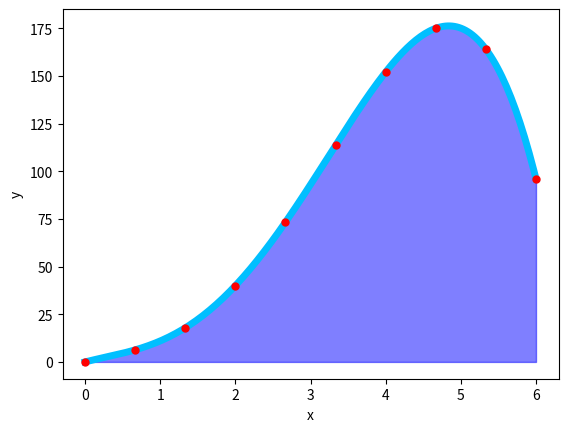
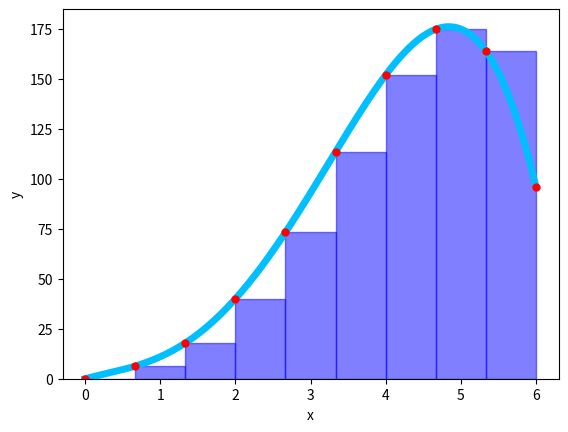
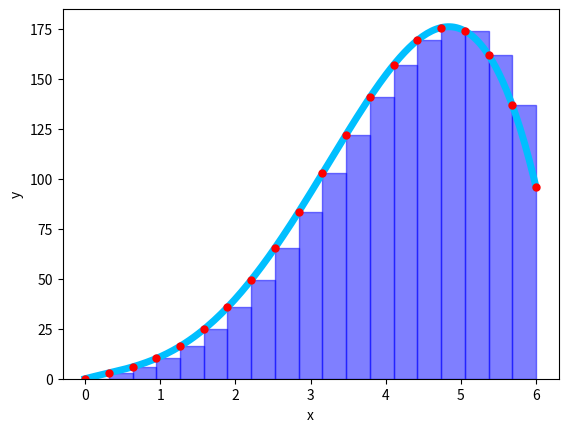
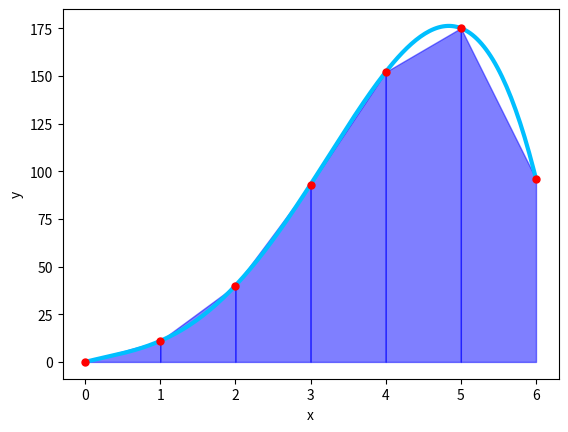
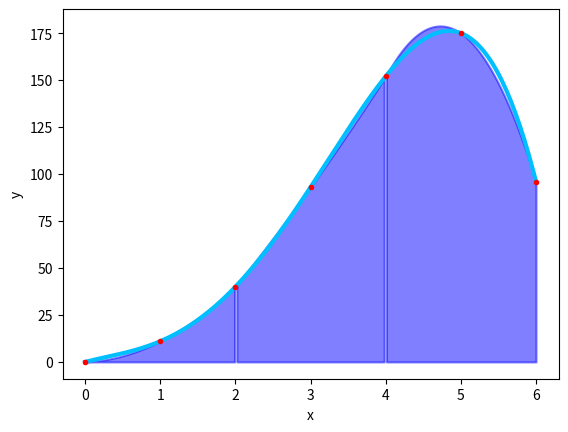
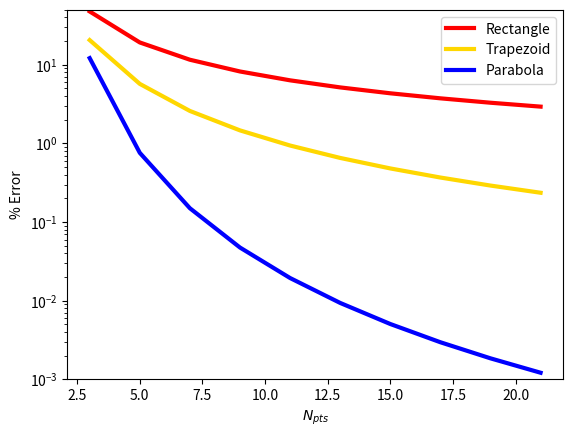

The script that saved these images, in order:
%matplotlib inline
import numpy as np
import matplotlib.pyplot as plt
plt.rcParams['figure.dpi'] = 120  
from math import pi

# Function
def f(x):
    return 10*x - 5*x**2 + 7*x**3 - x**4

# Definite integral of function above from xmin to xmax
def int_f(xmin, xmax):
    return -xmax**5/5 + 7*xmax**4/4 - 5*xmax**3/3 + 5*xmax**2 - (-xmin**5/5 + 7*xmin**4/4 - 5*xmin**3/3 + 5*xmin**2)

# Construct array of equally-spaced points
xmin = 0.
xmax = 6
npts = 10

# Sample points
x = np.linspace(xmin, xmax, npts)
y = f(x)

# Make a very high-resolution x-grid to show the underlying curve
x_hr = np.linspace(xmin, xmax, 200)
y_hr = f(x_hr)

# Plot the curve, sample points, and area under the curve
fig, ax = plt.subplots()
plt.plot(x_hr,y_hr, '-', lw=5, color='deepskyblue')
plt.fill_between(x_hr, y_hr, color='blue', alpha=0.5)
plt.plot(x, y, 'o', ms=5, color='red')
ax.set_xlabel('x')
ax.set_ylabel('y')

fig, ax = plt.subplots()
plt.plot(x_hr,y_hr, '-', lw=5, color='deepskyblue')
plt.plot(x, y, 'o', ms=5, color='red')
plt.bar(x[:-1], y[:-1], width=(x[1]-x[0]), edgecolor='blue', align='edge', color='blue', alpha=0.5)
ax.set_xlabel('x')
ax.set_ylabel('y')

# Estimates the definite integral of y over the range given by x
# Assumes that x and y are numpy arrays
def int_rectangle(x,y):
    deltax = x[1:] - x[:-1]
    return np.sum(y[:-1]*deltax)

print(int_rectangle(x,y)/int_f(xmin, xmax))

npts = 20
dx = (xmax - xmin)/(npts-1)

# Sample points
x = np.linspace(xmin, xmax, npts)
y = f(x)

fig, ax = plt.subplots()
plt.plot(x_hr,y_hr, '-', lw=5, color='deepskyblue')
plt.plot(x, y, 'o', ms=5, color='red')
plt.bar(x[:-1], y[:-1], width=(x[1]-x[0]), edgecolor='blue', align='edge', color='blue', alpha=0.5)
ax.set_xlabel('x')
ax.set_ylabel('y')

print(int_rectangle(x,y)/int_f(xmin,xmax))

npts = 7
dx = (xmax - xmin)/(npts-1)

# Sample points
x = np.linspace(xmin, xmax, npts)
y = f(x)

fig, ax = plt.subplots()
plt.plot(x_hr,y_hr, '-', lw=3, color='deepskyblue')
plt.plot(x, y, 'o', ms=5, color='red')

# Draw a trapezoid between each pair of points
for i in range(npts-1):
    plt.fill_between([x[i], x[i+1]], [y[i], y[i+1]], edgecolor='blue', color='blue', alpha=0.5)

ax.set_xlabel('x')
ax.set_ylabel('y')

# Estimates the definite integral of y over the range given by x
# Assumes that x and y are numpy arrays
# Assumes that the points are evenly spaced
def int_trapezoid(x,y):
    deltax = x[1] - x[0]
    return (np.sum(y) - y[0]/2 - y[-1]/2)*deltax

# Calculate the integral using the trapezoid rule and compare it to the true value
print(int_trapezoid(x,y)/int_f(xmin, xmax))

npts = 7
dx = (xmax - xmin)/(npts-1)

# Sample points
x = np.linspace(xmin, xmax, npts)
y = f(x)

fig, ax = plt.subplots()
plt.plot(x_hr,y_hr, '-', lw=3, color='deepskyblue')
plt.plot(x, y, 'o', ms=3, color='red')
for i in np.arange(0,npts-1,2):
    A = (y[i] - 2*y[i+1] + y[i+2])/(2*(x[1]-x[0])**2)
    B = (-3*y[i] + 4*y[i+1] - y[i+2])/(2*(x[1]-x[0]))
    C = y[i]
    inrange = (x_hr >= x[i]) & (x_hr <= x[i+2])
    xplt = x_hr[inrange]
    plt.fill_between(xplt, A*(xplt-x[i])**2 + B*(xplt-x[i]) + C, edgecolor='blue', color='blue', alpha=0.5, lw=1.5)
ax.set_xlabel('x')
ax.set_ylabel('y')

# Estimates the definite integral of y over the range given by x
# Assumes that x and y are numpy arrays
# Assumes that the points are evenly spaced
# Works best if there are an odd number of points, but will handle an even number
def int_parabola(x,y):
    
    # If number of panels is odd (number of points is even), need to remove last point for now
    if len(x) % 2 == 0:
        y_parab = y[:-1]
    else:
        y_parab = y
    
    # Integrate using Simpson's rule (parabolic interpolation)
    deltax = x[1] - x[0]
    parab = np.sum(4*y_parab[1::2]) + np.sum(2*y_parab[0::2]) - y_parab[0] - y_parab[-1]
    parab = parab*deltax/3.
    
    # Tack on a trapezoid for the last panel if number of panels is odd
    if len(x) % 2 == 0:
        parab += (y[-1] + y[-2])*deltax/2.
        
    return parab

# Evaluate the integral using this function and compare to the true value
print(int_parabola(x,y)/int_f(xmin, xmax))

nmin = 3  # Should be odd
nmax = 21

# Evaluate the integral using each method for every odd number of points between nmin and nmax
estimate_rectangle = [int_rectangle(np.linspace(xmin, xmax, npts), f(np.linspace(xmin, xmax, npts))) for npts in np.arange(nmin, nmax+1,2)]
estimate_trapezoid = [int_trapezoid(np.linspace(xmin, xmax, npts), f(np.linspace(xmin, xmax, npts))) for npts in np.arange(nmin, nmax+1,2)]
estimate_parabola = [int_parabola(np.linspace(xmin, xmax, npts), f(np.linspace(xmin, xmax, npts))) for npts in np.arange(nmin, nmax+1,2)]

fig, ax = plt.subplots()
alln = np.arange(nmin, nmax+1,2)
trueval = int_f(xmin, xmax)

# Plot the error relative to the true value as a function of number of points
plt.plot(alln, 100*(trueval-np.array(estimate_rectangle))/trueval, '-', color='red', lw=3, label='Rectangle')
plt.plot(alln, 100*(trueval-np.array(estimate_trapezoid))/trueval, '-', color='gold', lw=3, label='Trapezoid')
plt.plot(alln, 100*(trueval-np.array(estimate_parabola))/trueval, '-', color='blue', lw=3, label='Parabola')

ax.set_xlabel(r'$N_{pts}$')
ax.set_ylabel('% Error')
ax.set_ylim(1e-3,50)
ax.set_yscale('log')
ax.legend()